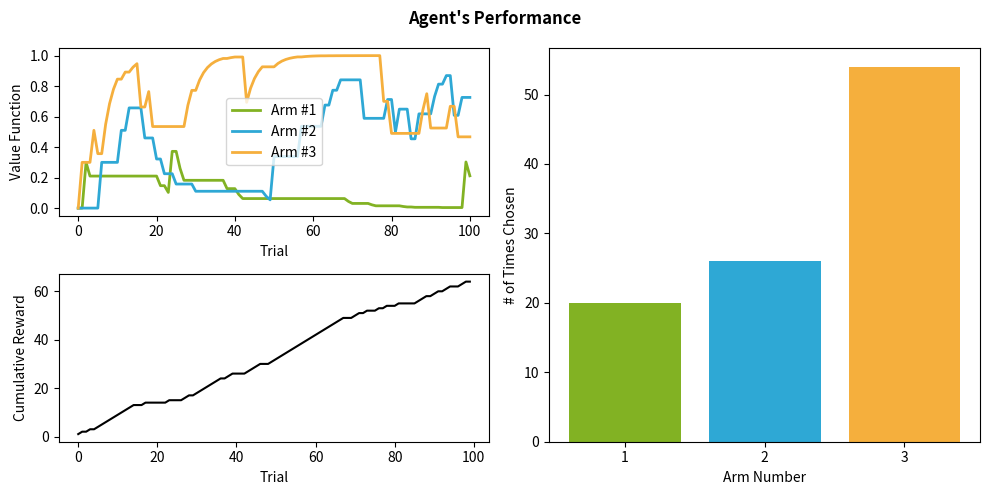

Python code for this plot:
import numpy as np
import matplotlib.pyplot as plt
from scipy.special import softmax

# specify random generator
rnd_generator = np.random.default_rng(seed=123)
# colors for the plot
colors_opt = ['#82B223', '#2EA8D5', '#F5AF3D']

n_arms = 3      # number of arms (slot machines)
opts = list(range(n_arms)) # option numbers (0, 1, ..., n_arms)
n_trials = 100  # number of trials
alpha = 0.3     # learning rate
beta = 2        # inverse temperature
rew_prob = [0.2, 0.4, 0.8]  # probability of reward for each arm

# arrays that will hold historic values
# selected option at each trial
actions = np.zeros(shape=(n_trials,), dtype=np.int32)
# observed reward at each trial
rewards = np.zeros(shape=(n_trials,), dtype=np.int32)
# value function for each option at each trial
Qs = np.zeros(shape=(n_trials+1, n_arms))
# note that before the first trial agent has already expectations of each
# option (0s in our case). That means that on the trial t we are going to
# uodate the Q for the (t+1) trial. To update the value function on the last
# trial we include `+1` in the Q array shape

for i in range(n_trials): # loop over all trials

    # choose the action based of softmax function
    prob_a = softmax(beta * Qs[i, :]) # probability of selection of each arm
    a = rnd_generator.choice(a=opts, p=prob_a)  # select the option
    # list of actions that were not selected
    a_left = opts.copy()
    a_left.remove(a) # remove the selected option
    # check if arm brigns reward
    if rnd_generator.random() < rew_prob[a]:
        r = 1
    else:
        r = 0
    # value function update for the chosen arm
    Qs[i+1, a] = Qs[i, a] + alpha * (r - Qs[i, a])
    # update the values for non chosen arms
    for a_l in a_left:
        Qs[i+1, a_l] = Qs[i, a_l]
    # save the records
    actions[i] = a
    rewards[i] = r

# calculate cumulative reward
cum_rew = rewards.cumsum()
# count how many times each arm was chosen
unique, counts = np.unique(actions, return_counts=True)

plt.figure(figsize=(10,5), facecolor="white", )

plt.subplot(221)
for i in range(n_arms):
    plt.plot(
        Qs[:, i],
        color=colors_opt[i],
        lw=2,  #line width
        label=f'Arm #{i+1}'
    )
plt.xlabel('Trial')
plt.ylabel('Value Function')
plt.legend()

plt.subplot(223)
plt.plot(cum_rew, color='black')
plt.xlabel('Trial')
plt.ylabel('Cumulative Reward')

plt.subplot(122)
plt.bar((unique + 1).astype(str), counts, color=colors_opt)
plt.xlabel('Arm Number')
plt.ylabel('# of Times Chosen')

plt.suptitle('Agent\'s Performance', fontweight='bold')
plt.tight_layout()
plt.show()
